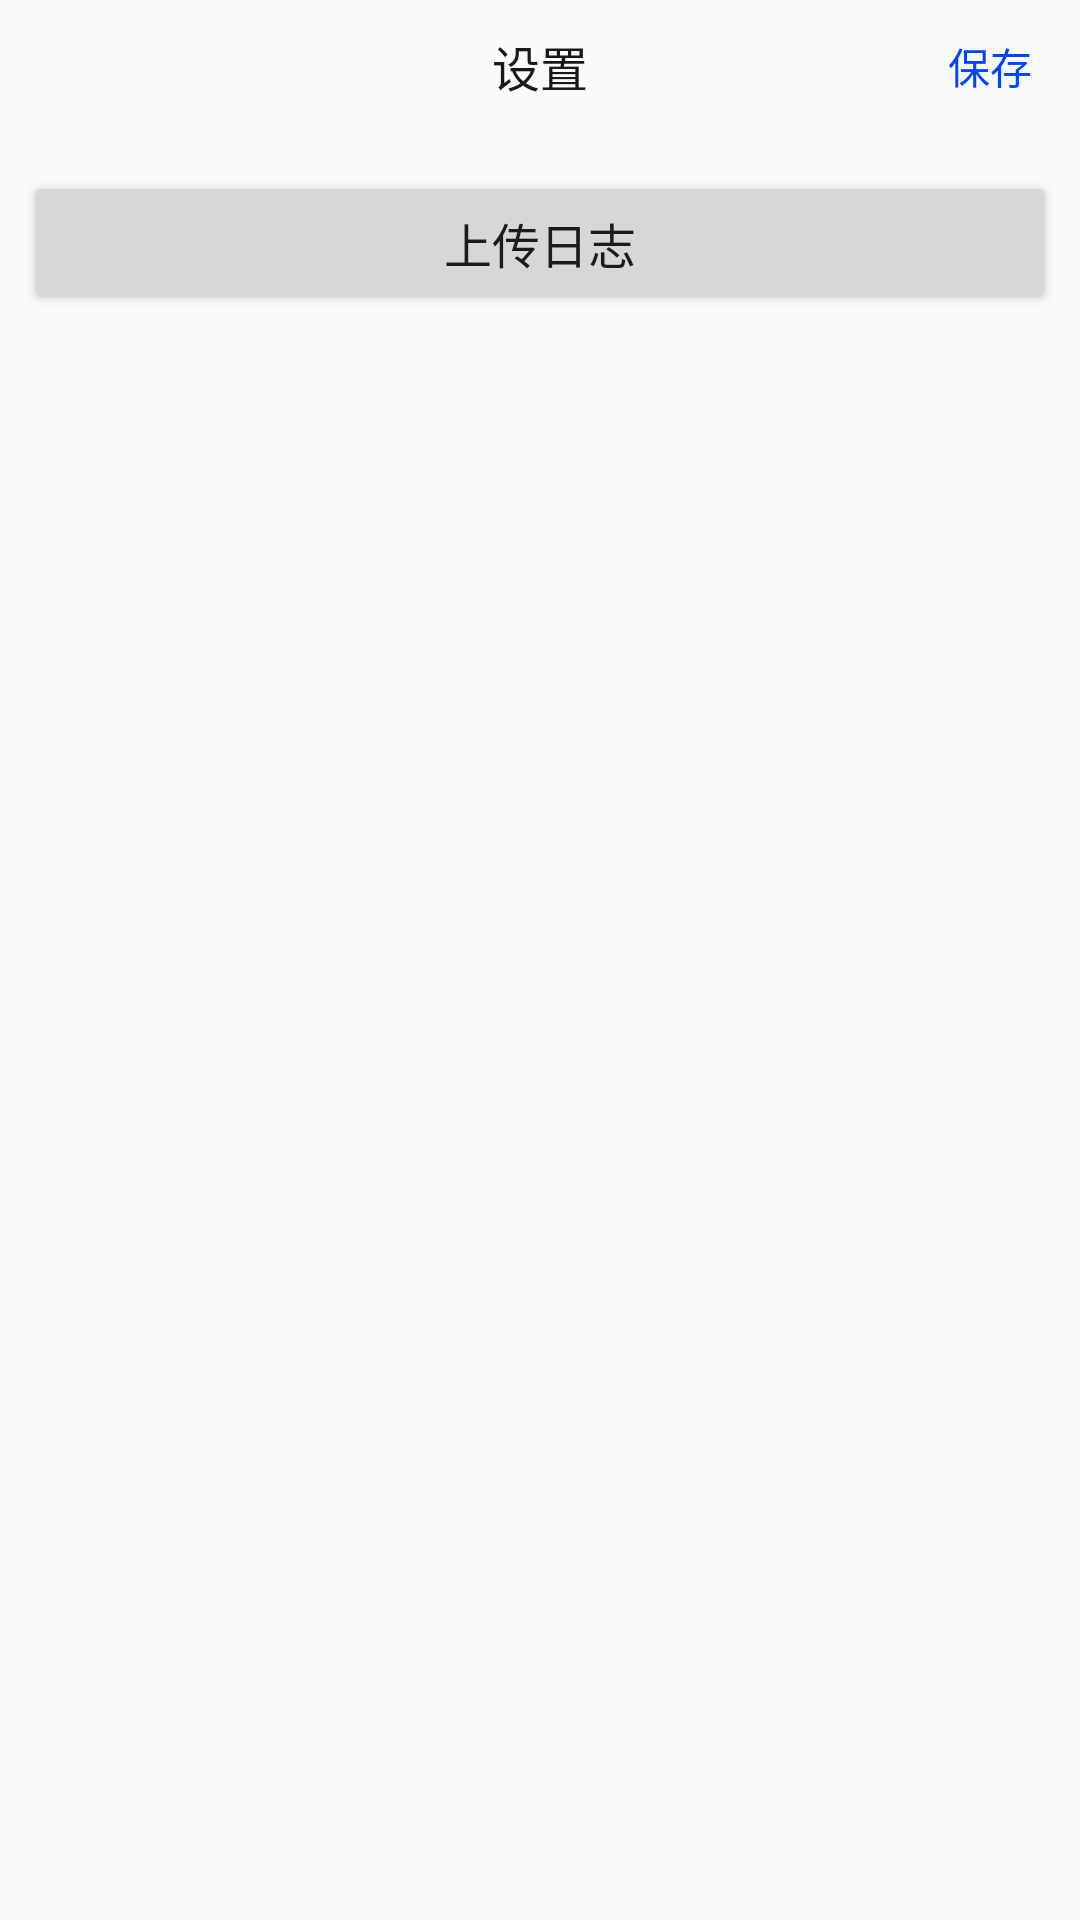

Android layout source for this screen:
<!-- AndroidManifest.xml: activity theme SettingTheme -->
<!-- res/layout/activity_setting.xml -->
<?xml version="1.0" encoding="utf-8"?>
<LinearLayout xmlns:android="http://schemas.android.com/apk/res/android"
    xmlns:tools="http://schemas.android.com/tools"
    android:layout_width="match_parent"
    android:layout_height="match_parent"
    android:orientation="vertical"
    tools:context=".activity.SettingActivity">

    <ScrollView
        android:layout_width="match_parent"
        android:layout_height="match_parent">

        <LinearLayout
            android:layout_width="match_parent"
            android:layout_height="match_parent"
            android:orientation="vertical">

            <RelativeLayout
                android:layout_width="match_parent"
                android:layout_height="44dp">

                <ImageView
                    android:id="@+id/setting_back"
                    android:layout_width="wrap_content"
                    android:layout_height="match_parent"
                    android:background="@null"
                    android:paddingStart="16dp"
                    android:paddingEnd="16dp"
                    android:scaleType="center"
                    android:src="@drawable/go_back" />

                <TextView
                    android:layout_width="wrap_content"
                    android:layout_height="match_parent"
                    android:layout_centerInParent="true"
                    android:gravity="center"
                    android:text="@string/setting"
                    android:textColor="@color/text_black"
                    android:textSize="16dp" />

                <TextView
                    android:id="@+id/setting_save"
                    android:layout_width="wrap_content"
                    android:layout_height="match_parent"
                    android:layout_alignParentEnd="true"
                    android:gravity="center"
                    android:paddingStart="16dp"
                    android:paddingEnd="16dp"
                    android:text="@string/save"
                    android:textColor="@color/text_blue"
                    android:textSize="14dp" />

            </RelativeLayout>

            <FrameLayout
                android:id="@+id/settings"
                android:layout_width="match_parent"
                android:layout_height="wrap_content" />

            <LinearLayout
                android:layout_width="match_parent"
                android:layout_height="wrap_content"
                android:layout_marginTop="5dp"
                android:orientation="vertical">

                <Button
                    android:id="@+id/setting_upload_log"
                    android:layout_width="match_parent"
                    android:layout_height="wrap_content"
                    android:layout_marginStart="8dp"
                    android:layout_marginTop="8dp"
                    android:layout_marginEnd="8dp"
                    android:text="@string/setting_upload_log"
                    android:textSize="16dp" />

                <TextView
                    android:id="@+id/abi"
                    android:layout_width="match_parent"
                    android:layout_height="wrap_content"
                    android:gravity="center" />

                <TextView
                    android:id="@+id/video_version"
                    android:layout_width="match_parent"
                    android:layout_height="wrap_content"
                    android:gravity="center" />

                <TextView
                    android:id="@+id/docs_version"
                    android:layout_width="match_parent"
                    android:layout_height="wrap_content"
                    android:gravity="center" />

                <TextView
                    android:id="@+id/whiteboard_version"
                    android:layout_width="match_parent"
                    android:layout_height="wrap_content"
                    android:gravity="center" />

                <TextView
                    android:id="@+id/app_version"
                    android:layout_width="match_parent"
                    android:layout_height="wrap_content"
                    android:gravity="center" />

                <TextView
                    android:id="@+id/support_abi"
                    android:layout_width="match_parent"
                    android:layout_height="wrap_content"
                    android:gravity="center" />
            </LinearLayout>

        </LinearLayout>

    </ScrollView>

</LinearLayout>
<!-- resources referenced by this layout -->
<resources>
  <color name="text_black">#18191a</color>
  <color name="text_blue">#0044ff</color>
  <string name="save">保存</string>
  <string name="setting">设置</string>
  <string name="setting_upload_log">上传日志</string>
  <style name="SettingTheme" parent="AppTheme">
          <item name="alertDialogTheme">@style/AppDialogTheme</item>
      </style>
  <style name="AppTheme" parent="Theme.AppCompat.Light.NoActionBar">
          
          <item name="colorPrimary">@color/colorPrimary</item>
          <item name="colorPrimaryDark">@color/colorPrimaryDark</item>
          <item name="colorAccent">@color/colorAccent</item>
          <item name="android:textAllCaps">false</item>
          <item name="alertDialogTheme">@style/DialogStyle</item>
      </style>
  <style name="AppDialogTheme" parent="Theme.AppCompat.Light.Dialog">
          
          <item name="colorPrimary">@color/colorPrimary</item>
          <item name="colorPrimaryDark">@color/colorPrimaryDark</item>
          <item name="colorAccent">@color/colorAccent</item>
          <item name="android:textAllCaps">false</item>
      </style>
  <color name="colorPrimary">#0044ff</color>
  <color name="colorPrimaryDark">#0044ff</color>
  <color name="colorAccent">#0044ff</color>
  <style name="DialogStyle" parent="AppDialogTheme">
          <item name="android:windowBackground">@android:color/transparent</item>
          <item name="android:windowFrame">@null</item>
          <item name="android:windowNoTitle">true</item>
          <item name="android:windowIsFloating">true</item>
          <item name="android:windowIsTranslucent">true</item>
          <item name="android:windowContentOverlay">@null</item>
          <item name="android:windowAnimationStyle">@android:style/Animation.Dialog</item>
          <item name="android:backgroundDimEnabled">true</item>
      </style>
</resources>
